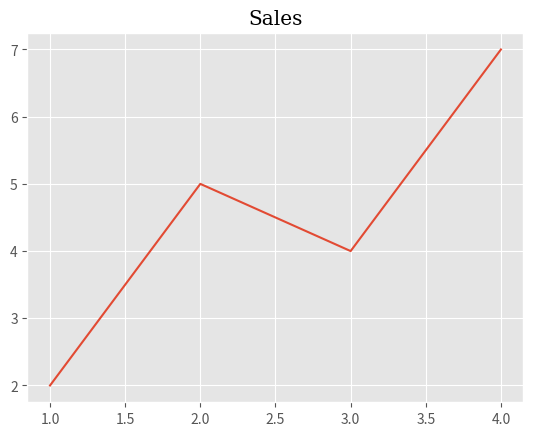

Write the Python code that produced this figure.
'''
Matplotlib Styles: 

        Instead of manually changing colors every time, Matplotlib provides collection of predefined stylesheets 
        that instantly change the look and feel of your plots. Instantly changes the background, grid, and colors.

        You can apply them using: plt.style.use("style_name")

    Common Built-in Styles:
            default - Normal Matplotlib.
            ggplot - Good for data analysis.
            dark_background  - Perfect for presentations.
            fast - Optimized for plotting very large datasets.
            bmh - Clean statistical style.
            fivethirtyeight - Inspired by the FiveThirtyEight website.


    See All Available Styles: print(plt.style.available)
        This will show all styles you can use, including "seaborn-v0_8-darkgrid", "seaborn-v0_8-whitegrid", "seaborn-v0_8-poster", etc


    Custom Styles:
        You can also create your own .mplstyle file with custom settings (colors, fonts, linewidths) 
          load it: plt.style.use("my_custom_style.mplstyle")

          

Global Settings (rcParams):
     Matplotlib has a global configuration system called rcParams (runtime configuration parameters).
     These settings control the default appearance of all plots — things like font size, line width, colors, grid style, figure size, etc.
    
    rcParams is a dictionary-like object that stores global style settings.
    Changing a value in rcParams affects all subsequent plots until you reset or change it again.
    It’s useful for setting consistent styles across multiple plots (like a dashboard or report).

    # Change global settings
    plt.rcParams["figure.figsize"] = (10,6)
    plt.rcParams["font.size"] = 14
    plt.rcParams["axes.grid"] = True
    plt.rcParams["lines.linewidth"] = 2
    plt.rcParams["axes.titlesize"] = 16
    plt.rcParams["axes.facecolor"] = "whitesmoke"  # Background color

    Now every new figure uses these defaults.

    🔹 Commonly Used rcParams:
        Parameter	            Description	                        Example
        figure.figsize	        Default figure size	                (10,6)
        figure.dpi   	        Resolution	                        120
        font.size	            Default font size	                14
        lines.linewidth	        Line thickness                  	2.5
        lines.color	            Default line color              	"blue"
        axes.titlesize	        Title font size	                    16
        axes.labelsize	        Axis label size                 	14
        axes.grid	            Show grid by default	            True
        axes.facecolor	        Background color of plot	        "lightgray"
        xtick.color/ytick.color	Tick colors	                        "red"
        legend.loc	            Default legend position	            "upper right"


    🔹 Resetting to Defaults:
            plt.rcdefaults()   # Reset all rcParam

'''

import matplotlib.pyplot as plt

plt.style.use("ggplot")

plt.plot([1,2,3,4],[2,5,4,7])
plt.title("Sales", fontfamily="serif")
plt.show()

# print(plt.style.available)


#Check Styles:
# import matplotlib.pyplot as plt
# import numpy as np

# styles = ['Solarize_Light2', 'bmh', 'classic', 'dark_background', 'fast', 'fivethirtyeight', 'ggplot', 'grayscale', 'petroff10', 'petroff6', 'petroff8', 'seaborn-v0_8', 'seaborn-v0_8-bright', 'seaborn-v0_8-colorblind', 'seaborn-v0_8-dark', 'seaborn-v0_8-dark-palette', 'seaborn-v0_8-darkgrid', 'seaborn-v0_8-deep', 'seaborn-v0_8-muted', 'seaborn-v0_8-notebook', 'seaborn-v0_8-paper', 'seaborn-v0_8-pastel', 'seaborn-v0_8-poster', 'seaborn-v0_8-talk', 'seaborn-v0_8-ticks', 'seaborn-v0_8-white', 'seaborn-v0_8-whitegrid', 'tableau-colorblind10']

# x = np.linspace(0, 10, 100)
# y = np.sin(x)

# for style in styles:
#     plt.style.use(style)
#     plt.plot(x, y)
#     plt.title(f"Style: {style}")
#     plt.show()
